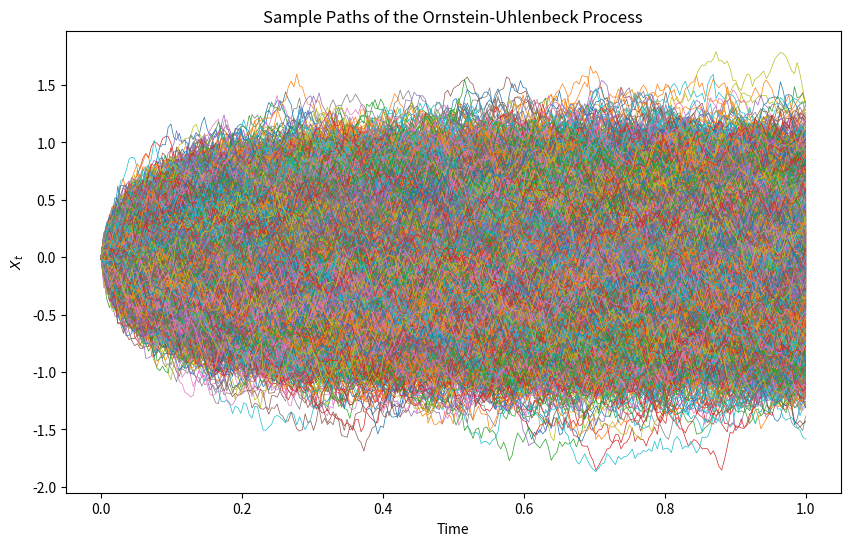
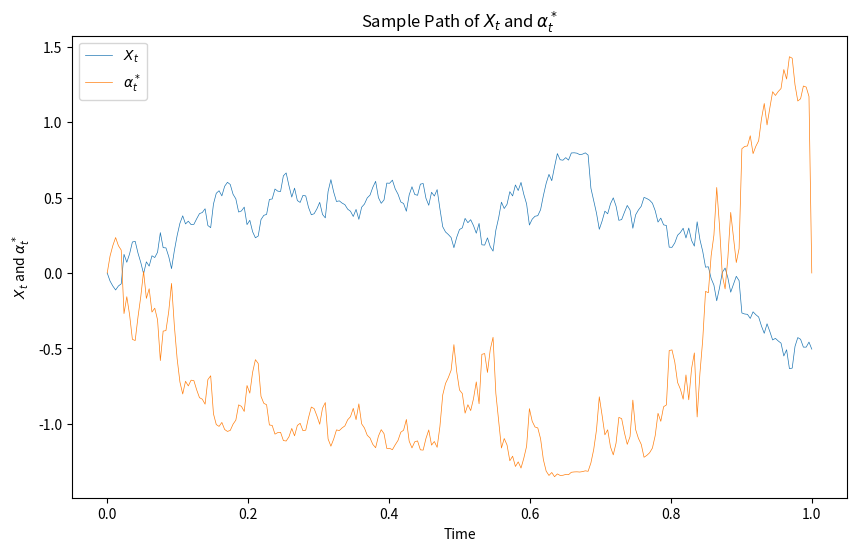
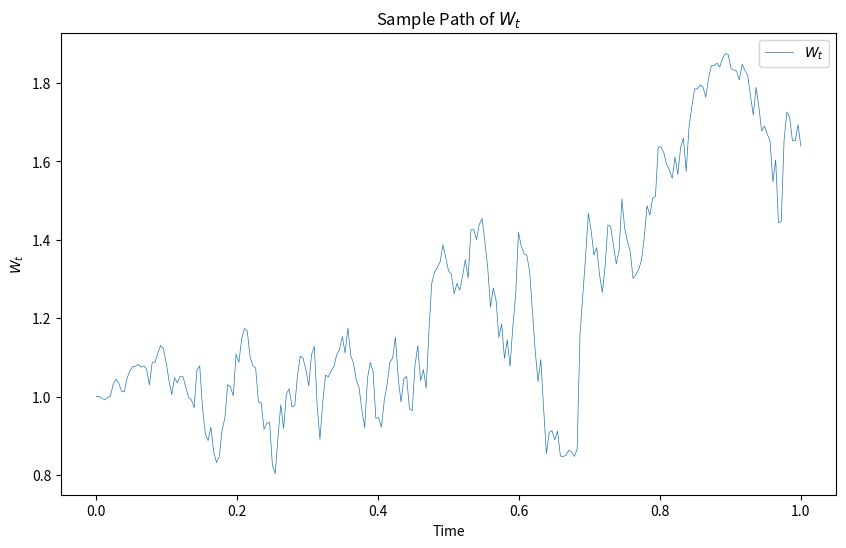
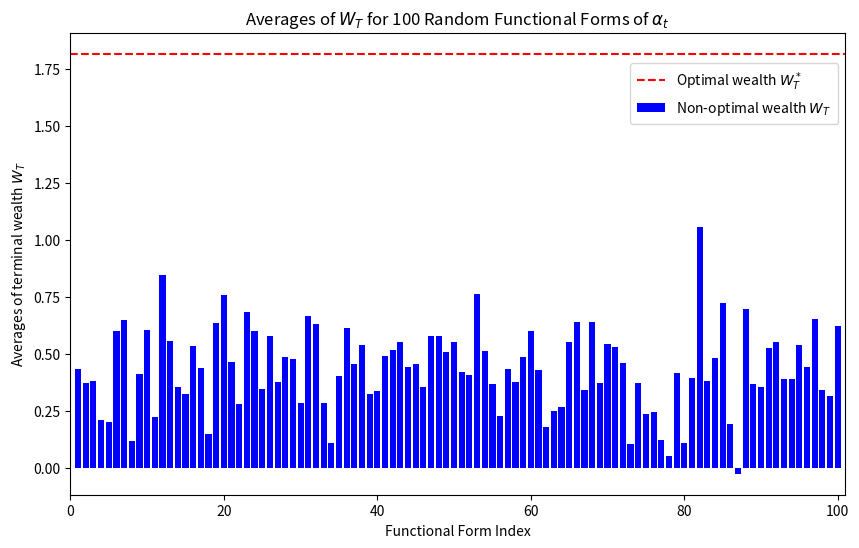

Source code (Python) for these figures, in order:
# -*- coding: utf-8 -*-
"""
[redacted]
"""

import numpy as np
import matplotlib.pyplot as plt
import random
import warnings

# Suppress warnings
warnings.filterwarnings("ignore", category = RuntimeWarning)

# Parameters
k = 3.0      # Mean reversion rate
sigma = 1.0  # Volatility
X0 = 0.0     # Initial value for X_t
W0 = 1.0     # Initial value for W_t
gamma = -1.0 # Given gamma
T = 1.0      # Total time in 1 year
dt = 1/252   # Time step (1 trading day)
N = int(T / dt)  # Number of time steps
M = 10000     # Number of simulations


# Constants A, B, C
A = 2 * sigma**2 * (1 - 1 / (gamma * (gamma - 1)))
B = 2 * k * (-1 + 1 / (gamma * (gamma - 1)))
C = -k**2 / (2 * gamma * (gamma - 1) * sigma**2)

# Calculate lambda1, lambda2
lambda1 = (-B - np.sqrt(B**2 - 4 * A * C)) / 2
lambda2 = (-B + np.sqrt(B**2 - 4 * A * C)) / 2

# Time array
t = np.linspace(0, T, N+1)
tau = T - t

# D(tau) array
D_tau = np.exp(np.sqrt(B**2 - 4 * A * C) * tau)


# Initialize arrays to store the simulations
X = np.zeros((N+1, M))
W = np.zeros((N+1, M))
alpha_star = np.zeros((N+1, M))
X[0, :] = X0
W[0, :] = W0

# Monte Carlo simulation for X_t
for i in range(N):
    dBt = np.sqrt(dt) * np.random.randn(M)
    X[i+1, :] = X[i, :] - k * X[i, :] * dt + sigma * dBt

# Simulation for W^*_t and alpha^*_t
for i in range(N):
    beta_tau = C * (1 - D_tau[i]) / (lambda1 - lambda2 * D_tau[i])
    
    term1 = 1 / (gamma - 1) * X[i, :] * (k / sigma**2 - 2 * beta_tau) * (X[i+1, :] - X[i, :])
    W[i+1, :] = W[i, :] + (W[i, :] * term1)
    
    
    alpha_star[i, :] = 1 / (gamma - 1) * W[i, :] * X[i, :] * (k / sigma**2 - 2 * beta_tau)


# Calculate averages at time T
X_T_avg = np.mean(X[-1, :])
W_T_avg = np.mean(W[-1, :])
alpha_star_T_avg = np.mean(alpha_star[-1, :])

print(f"Average of X_T: {X_T_avg}")
print(f"Average of W_T: {W_T_avg}")
print(f"Average of alpha_star_T: {alpha_star_T_avg}")


# Function to generate a random functional form for alpha_t
def generate_random_alpha_func():
    operations = ['+', '-', '*', '/']
    
    def alpha_func(W, X, tau, k, gamma, sigma):
        # Ensure that each expression involves all the parameters except W and X, which will be handled separately
        terms = ['tau', 'k', 'gamma', 'sigma']
        random.shuffle(terms)  # Shuffle to get diverse combinations
        
        # Start with the first term and combine all others using random operations
        expression = terms[0]
        for i in range(1, len(terms)):
            operation = random.choice(operations)
            expression = f"({expression}) {operation} ({terms[i]})"
        
        # Include X linearly in the expression
        expression_with_X = f"{expression} + X"
        
        # Modify the expression to include W linearly
        base_expression = f"W + ({expression_with_X})"
                                
        try:
            # Safely evaluate the expression
            result = eval(base_expression, {"np": np, "W": W, "X": X, "tau": tau, "k": k, "gamma": gamma, "sigma": sigma})
            if np.isnan(result).any() or np.isinf(result).any():
                return np.zeros_like(W)
            return result
        except:
            return np.zeros_like(W)  

    return alpha_func


# Function to simulate non-optimal W_t for a given alpha_t
def simulate_W_t(alpha_func):
    W_nostar = np.zeros((N + 1, M))
    W_nostar[0, :] = W0

    # Simulate W_t with given alpha_func
    for i in range(N):
        tau_i = tau[i]
        alpha = alpha_func(W_nostar[i, :], X[i, :], tau_i, k, gamma, sigma)
        W_nostar[i+1, :] = W_nostar[i, :] + alpha * (X[i+1, :] - X[i, :])

    return W_nostar[-1, :]

# List to store the averages of W_T
W_T_avg_list = []

# Generate 100 random functional forms and calculate W_T average for each
for i in range(100):
    alpha_func = generate_random_alpha_func()  
    W_T_nostar = simulate_W_t(alpha_func)
    W_T_avg_nostar = np.mean(W_T_nostar)
    W_T_avg_list.append(W_T_avg_nostar)  
    print(f"Average of W_T for function {i + 1}: {W_T_avg_nostar}")

# Plotting all sample paths for X_t
plt.figure(figsize=(10, 6))
for i in range(M):  
    plt.plot(t, X[:, i], lw=0.5)
plt.xlabel('Time')
plt.ylabel('$X_t$')
plt.title('Sample Paths of the Ornstein-Uhlenbeck Process')
plt.show()

# Plotting a sample path for X_t and alpha^*_t
plt.figure(figsize=(10, 6))
plt.plot(t, X[:, 0], label='$X_t$', lw=0.5)
plt.plot(t, alpha_star[:, 0], label='$\\alpha^*_t$', lw=0.5)
plt.xlabel('Time')
plt.ylabel('$X_t$ and $\\alpha^*_t$')
plt.title('Sample Path of $X_t$ and $\\alpha^*_t$')
plt.legend()
plt.show()

# Plotting a sample path for W_t
plt.figure(figsize=(10, 6))
plt.plot(t, W[:, 0], label='$W_t$', lw=0.5)
plt.xlabel('Time')
plt.ylabel('$W_t$')
plt.title('Sample Path of $W_t$')
plt.legend()
plt.show()

# Plotting the averages of non-optimal W_T vs optimal W_T
plt.figure(figsize=(10, 6))
plt.bar(range(1, 101), W_T_avg_list, color='blue', label='Non-optimal wealth $W_T$', width=0.8)
plt.axhline(y=W_T_avg, color='red', linestyle='--', label='Optimal wealth $W_T^*$')
plt.xlabel('Functional Form Index')
plt.ylabel('Averages of terminal wealth $W_T$')
plt.title('Averages of $W_T$ for 100 Random Functional Forms of $\\alpha_t$')
plt.xlim(0, 101)
plt.legend(loc='upper right', bbox_to_anchor=(1, 0.95), borderpad=0.5)
plt.show()
